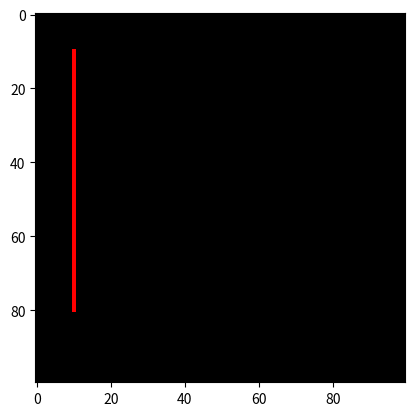

This chart was generated by the following Python code:
print("\833c")
import numpy as np
import matplotlib.pyplot as plt

# USER ENTRIES
row, col = int(100), int(100)
y1, x1 = 10, 10
y2, x2 = 80, 10
point_color = [255, 0, 0]
line_color = [220, 220, 220]

pr,pg,pb = point_color
lr,lg,lb = line_color

dy = y2-y1
dx = x2-x1
my = dx/dy

# Buat canvas
Gambar = np.zeros(shape=(row, col, 3), dtype=np.uint8)

# Draw the first point
Gambar[y1, x1, :] = point_color

Gambar[y2, x2, :] = point_color

for y in range (y1, y2+1):
    x = round (my*(y-y1) + y1)
    Gambar[y, x, :] = point_color

plt.figure()
plt.imshow(Gambar)
plt.show()